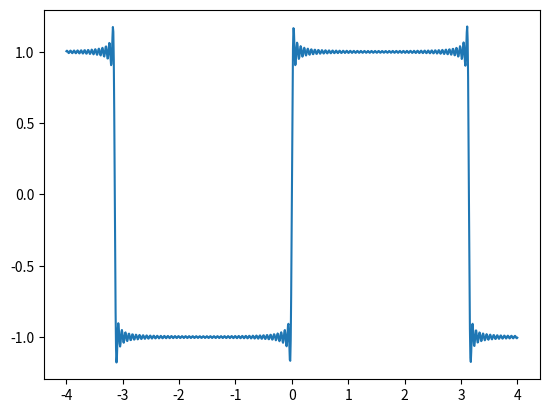

This chart was generated by the following Python code: (Note: this script raises an exception after producing the figure.)
import matplotlib as mpl
from mpl_toolkits.mplot3d import Axes3D
import numpy as np
import matplotlib.pyplot as plt
from math import * 

t=np.linspace(-4,4,1000)
# T=np.linspace(tau,2*tau,100)
u0=1
def A(n):
	return 0#u0/pi**2/n**2*(cos(pi*n)-1)
def B(n):
	return 2*u0/pi/n*(1-cos(pi*n))

# def C(n):
	# return sqrt(A(n)**2+B(n)**2)
# def phi(n):
	# return np.arcsin(B(n)/sqrt(A(n)**2+B(n)**2))+pi/2+pi

u=A(1)*np.cos(1*t)+B(1)*np.sin(1*t)
# u=u+u0/4
i=1
print(i,A(i),B(i))
for i in range(2,100):
	print(i,A(i),B(i)/1.273)

	u=u+A(i)*np.cos(i*t)+B(i)*np.sin(i*t)
# Phi=phi(1)
# if Phi>pi:
# 	Phi=Phi-pi
# u=C(1)*np.sin(1*t+Phi)
# u=u+u0/4
# i=1
# print(i,C(i),Phi*180/pi)
# for i in range(2,100):
# 	Phi=phi(i)
# 	if Phi>pi:
# 		Phi=Phi-pi
# 	print(i,C(i),Phi*180/pi)
# 	u=u+C(i)*np.sin(i*t+Phi)

plt.plot(t,u)
plt.savefig('../plot/meandr.pdf', format='pdf')
# plt.show()
